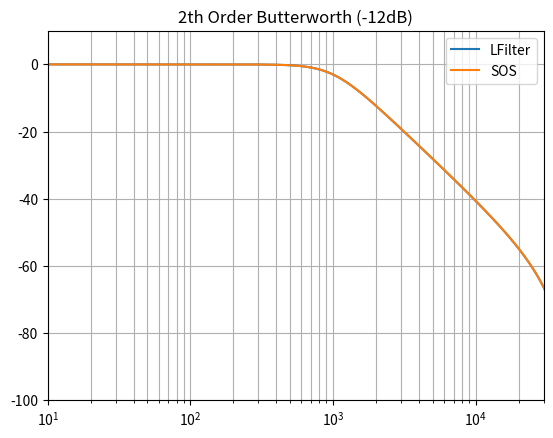
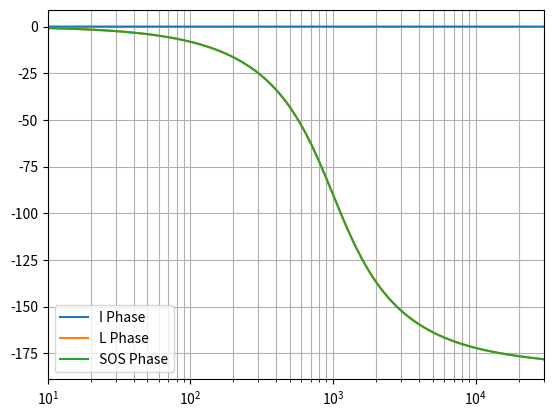
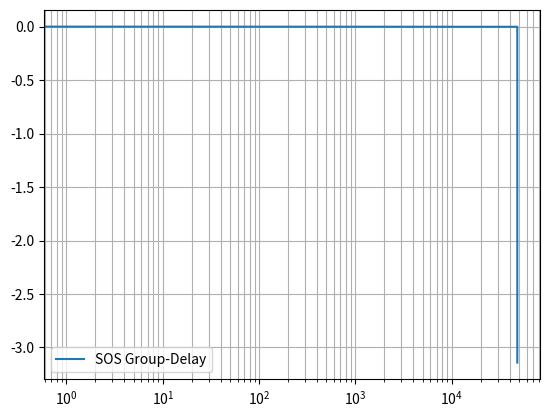

Recreate these plots in Python, in order.
# SPDX-License-Identifier: MIT
# SPDX-FileCopyrightText: 2025 Tobias Hienzsch

import numpy as np
import matplotlib.pyplot as plt
from scipy import signal


def butterworth_Qs(order, wc=1):
    """
    Calculate the Q factors for each second-order section (SOS) of a Butterworth filter
    of an even order.

    Parameters:
        order (int): The filter order (must be even: 4, 6, 8, ...).
        wc (float): The cutoff frequency (default is 1 for a normalized filter).

    Returns:
        qs (list): A list of Q factors for each SOS.
    """
    if order % 2 != 0:
        raise ValueError('Order must be even.')

    poles = []
    # Calculate all poles using the standard Butterworth formula:
    # s_k = wc * exp(j * (pi/2 + (2k+1)*pi/(2*order))), for k = 0, ..., order-1
    for k in range(order):
        theta = np.pi/2 + (2*k + 1) * np.pi / (2 * order)
        s = wc * np.exp(1j * theta)
        # Only consider poles in the left half-plane
        if s.real < 0:
            poles.append(s)

    # To avoid duplicates from complex conjugate pairs, only keep poles with positive imaginary parts.
    unique_poles = [p for p in poles if p.imag > 0]

    qs = []
    # For each complex conjugate pair, calculate Q
    for s in unique_poles:
        sigma = -s.real  # Make sigma positive since s.real is negative in the LHP
        omega_0 = np.abs(s)  # Natural frequency (should be wc, typically 1)
        Q = omega_0 / (2 * sigma)
        qs.append(Q)

    return qs


def low_pass(fc, Q, fs):
    omega0 = 2 * np.pi * fc / fs
    d = 1 / Q
    cos0 = np.cos(omega0)
    sin0 = np.sin(omega0)
    beta = 0.5 * ((1 - (d * 0.5) * sin0) / (1 + (d * 0.5) * sin0))
    gamma = (0.5 + beta) * cos0

    b0 = (0.5 + beta - gamma) * 0.5
    b1 = 0.5 + beta - gamma
    b2 = b0

    a0 = 1
    a1 = -2 * gamma
    a2 = 2 * beta

    return np.array([b0, b1, b2]), np.array([a0, a1, a2])


def low_pass_sos(x, N, fc, fs):
    qs = butterworth_Qs(N)
    for q in qs:
        b, a = low_pass(fc, q, fs)
        x = signal.lfilter(b, a, x)
    return x


def peak_filter(fc, gain, Q, fs):
    assert fs > 0
    assert fc > 0
    assert fc <= fs * 0.5
    assert Q > 0
    assert gain > 0

    A = np.sqrt(gain)
    omega = (2 * np.pi * max(fc, 2.0)) / fs
    alpha = np.sin(omega) / (Q * 2)
    c2 = -2 * np.cos(omega)
    alphaTimesA = alpha * A
    alphaOverA = alpha / A

    b = np.array([1 + alphaTimesA, c2, 1 - alphaTimesA])
    a = np.array([1 + alphaOverA, c2, 1 - alphaOverA])

    b = b / a[0]
    a = a / a[0]

    return signal.tf2sos(b, a)


def group_delay(X, freqs):
    phase = np.unwrap(np.angle(X))
    dphi = np.diff(phase)
    dw = np.diff(freqs)
    return -dphi / dw


def main():
    fs = 96000
    fc = 1000
    order = 2
    freqs = np.fft.rfftfreq(fs, 1/fs)

    impulse = np.zeros(fs)
    impulse[0] = 1.0
    i_fft = np.fft.rfft(impulse)

    l = signal.butter(order, fc, 'lowpass', fs=fs, output='sos')
    l_out = signal.sosfilt(l, impulse.copy())
    l_fft = np.fft.rfft(l_out)

    print(l)

    sos_out = low_pass_sos(impulse.copy(), order, fc=fc, fs=fs)
    sos_fft = np.fft.rfft(sos_out)

    l_mag = 20*np.log10(np.abs(l_fft)+0.0000001)
    sos_mag = 20*np.log10(np.abs(sos_fft)+0.0000001)

    sos_gdelay = group_delay(sos_fft, freqs)

    plt.semilogx(freqs, l_mag, label='LFilter')
    plt.semilogx(freqs, sos_mag, label='SOS')
    plt.title(f'{order}th Order Butterworth ({20*np.log10(0.5)*order:.0f}dB)')
    plt.grid(which='both')
    plt.xlim(10, 30_000)
    plt.ylim(-100, 10)
    plt.legend()
    plt.show()

    plt.semilogx(freqs, np.rad2deg(np.angle(i_fft)), label='I Phase')
    plt.semilogx(freqs, np.rad2deg(np.angle(l_fft)), label='L Phase')
    plt.semilogx(freqs, np.rad2deg(np.angle(sos_fft)), label='SOS Phase')
    plt.grid(which='both')
    plt.xlim(10, 30_000)
    # plt.ylim(-100, 10)
    plt.legend()
    plt.show()

    plt.semilogx(freqs[:-1], sos_gdelay, label='SOS Group-Delay')
    plt.grid(which='both')
    # plt.xlim(10, 30_000)
    # plt.ylim(-100, 10)
    plt.legend()
    plt.show()


if __name__ == '__main__':
    main()
